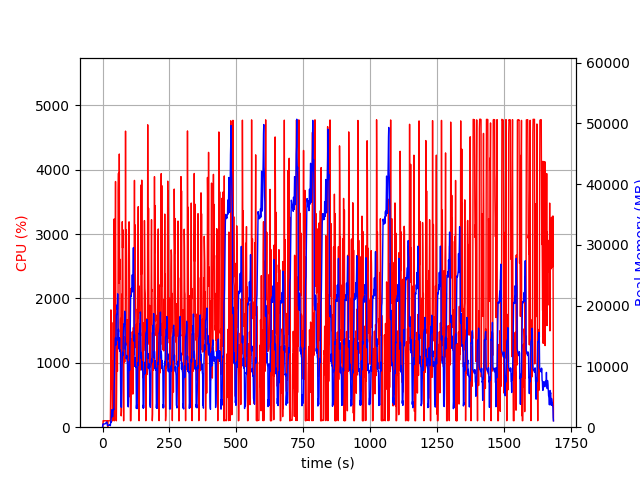

The file beside this chart, header and first rows:
elapsed_time, nproc, cpu, mem_real, mem_virtual
3.981590270996094e-05, 2, 0.0, 12.91, 2344
1.005, 4, 7.0, 385.8, 4419
2.013, 4, 100.3, 535, 4581
3.02, 4, 100.3, 526.7, 4623
4.026, 4, 98.2, 532.6, 4623
5.035, 4, 100.2, 532, 4623
6.043, 4, 99.3, 536.6, 4623
7.05, 4, 99.3, 536.7, 4623
8.057, 4, 101.1, 522.4, 4623
9.066, 4, 99.0, 533.2, 4623
10.08, 4, 100.0, 584.1, 4671
11.09, 4, 100.0, 636.3, 4727
12.1, 4, 99.1, 680.2, 4791
13.1, 4, 100.0, 726.3, 4877
14.11, 4, 99.1, 770.6, 4877
15.12, 4, 100.1, 815.7, 4973
16.13, 4, 99.1, 856, 4973
17.14, 4, 100.0, 643, 4973
18.15, 2, 77.4, 324.4, 3963
19.16, 2, 0.0, 244.7, 3917
20.17, 2, 100.0, 314.8, 4033
21.18, 2, 100.0, 321.8, 4033
22.19, 2, 99.1, 328.7, 4151
23.2, 2, 101.1, 335.6, 4151
24.21, 2, 100.0, 342.5, 4151
25.22, 2, 99.1, 364.3, 4279
26.23, 2, 100.1, 382.3, 4303
27.23, 2, 100.0, 400.3, 4331
28.24, 2, 100.1, 418, 4331
29.25, 2, 99.1, 249.7, 4363
30.26, 2, 573.5, 907.1, 8478
31.27, 2, 1822, 755.6, 8526
32.29, 2, 596.1, 1297, 9344
33.3, 2, 994.8, 2014, 10624
34.31, 2, 1627, 2863, 12160
35.34, 2, 1166, 1753, 13296
36.35, 2, 100.1, 1766, 13296
37.36, 2, 99.1, 1738, 13296
38.36, 2, 100.1, 1742, 13296
39.37, 2, 1027, 2873, 16156
40.38, 2, 135.8, 2879, 16156
41.39, 2, 216.0, 2977, 16273
42.4, 2, 468.2, 2897, 16273
43.41, 2, 3234, 6708, 24016
44.42, 2, 99.9, 8201, 24016
45.43, 2, 2207, 12114, 29166
46.44, 2, 2630, 13332, 35310
47.48, 2, 2824, 14222, 35310
48.49, 2, 3816, 14733, 35310
49.51, 2, 2062, 13498, 36725
50.52, 2, 1493, 15418, 36725
51.53, 2, 99.3, 18482, 36725
52.53, 2, 545.8, 18521, 36725
53.55, 2, 1272, 18837, 36735
54.55, 2, 1240, 20143, 36753
55.56, 2, 869.3, 19388, 43929
56.57, 2, 1452, 21950, 43955
57.58, 2, 1326, 18537, 43970
58.59, 2, 3675, 14252, 43970
59.61, 2, 3945, 16097, 44852
... 1,607 more rows
